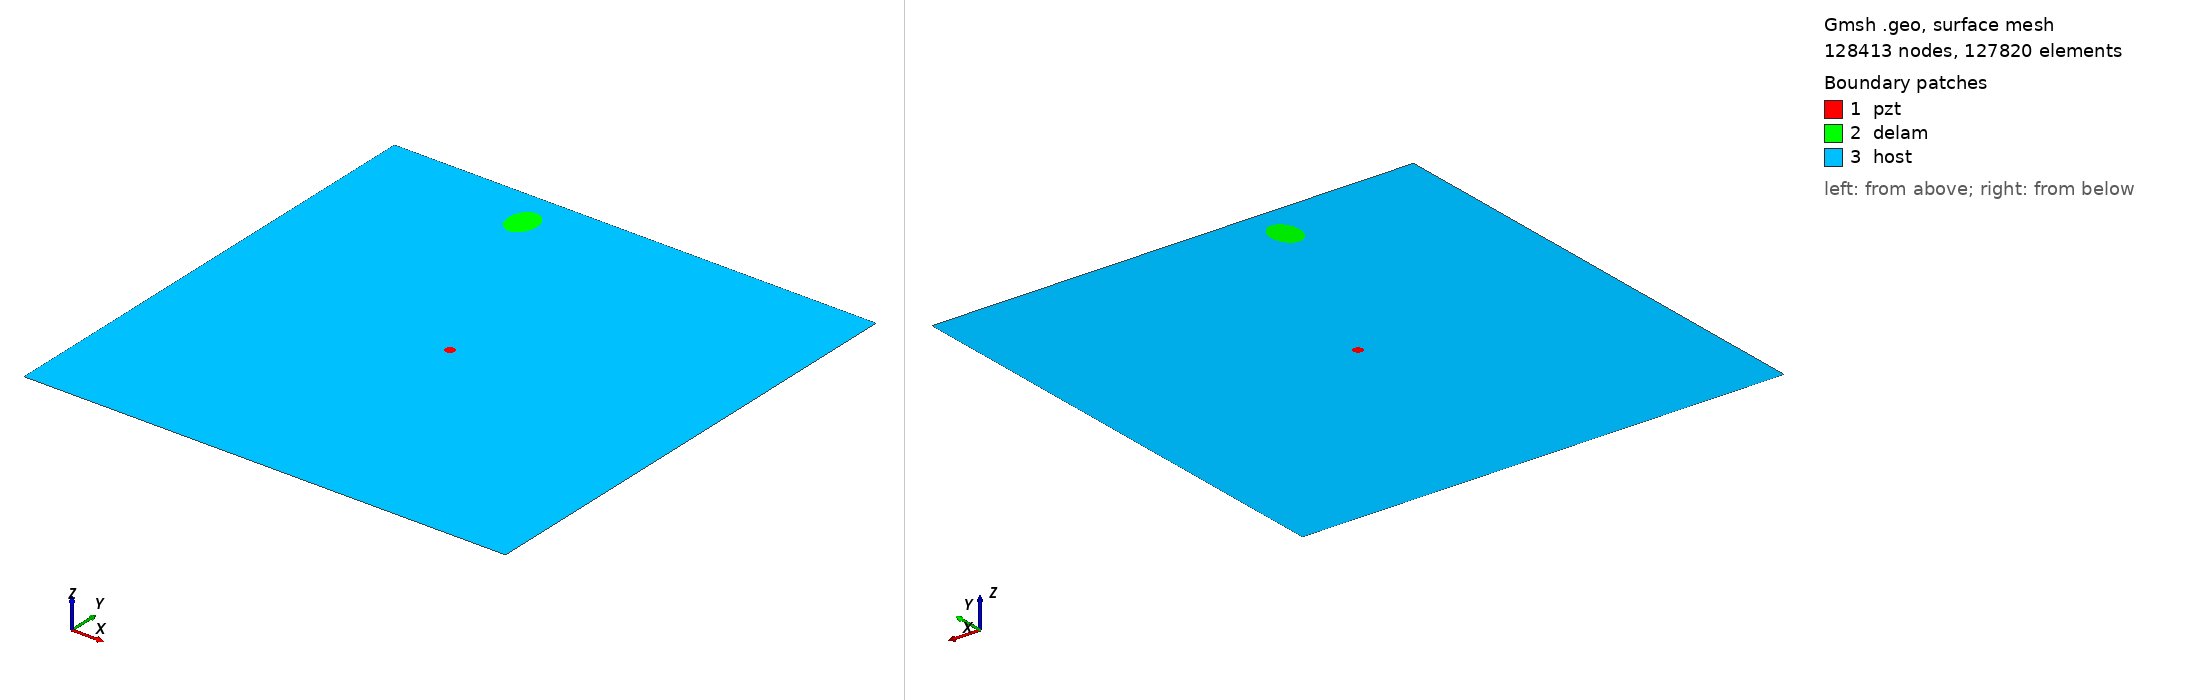

Gmsh geometry script, surface-meshed: 128413 nodes, 127820 surface elements. Boundary patches (legend numbers): 1 pzt, 2 delam, 3 host. Left view from above one corner, right view from below the opposite corner. Legend entries are the model's physical surfaces. The drawing asked Gmsh for element sizes between 1% and 20% of the model's largest extent; the script's own settings can give other sizes.

=== m2_rand_single_delam_444.geo (drawn) ===
SetFactory("OpenCASCADE");
L=0.500000; 
W=0.500000; 
a=0.018967; 
b=0.014360; 
x=0.164092; 
y=0.459782; 
alpha=0.498228 *Pi; 
r=0.005000; 
xpzt=0.250000; 
ypzt=0.250000; 
//+
Point(1) = {0, 0, 0, 1.0};
//+
Point(2) = {L, 0, 0, 1.0};
//+
Point(3) = {L, W, 0, 1.0};
//+
Point(4) = {0, W, 0, 1.0};
//+
Line(1) = {1, 2};
//+
Line(2) = {2, 3};
//+
Line(3) = {3, 4};
//+
Line(4) = {4, 1};
//+
Circle(5) = {xpzt, ypzt, -0, r, 0, 2*Pi};
//+
Ellipse(6) = {x, y, -0, a, b, 0, 2*Pi};
//+
Rotate {{0, 0, 1}, {x, y, 0}, alpha} {
  Curve{6}; 
}
//+
Curve Loop(1) = {4, 1, 2, 3};
//+
Curve Loop(2) = {6};
//+
Curve Loop(3) = {5};
//+
Curve Loop(4) = {6};
//+
Curve Loop(5) = {5};
//+
Plane Surface(1) = {5};
//+
Plane Surface(2) = {4};
//+
Plane Surface(3) = {1, 2, 3};
//+
Point(9) = {xpzt, ypzt, 0, 1.0};
//+
Point{9} In Surface {1};// mesh node at centre of pzt
//+
Physical Surface("pzt") = {1};
//+
Physical Surface("delam") = {2};
//+
Physical Surface("host") = {3};

Mesh.Algorithm = 6; // Frontal
Mesh.CharacteristicLengthFactor = 0.034000;
Mesh.CharacteristicLengthMin = 0.001000;
Mesh.CharacteristicLengthMax = 0.200000;
Mesh.RecombineAll = 1; // Apply recombination algorithm
Mesh.SubdivisionAlgorithm = 1; // 1: all quadrangles
Mesh.Smoothing = 1;
